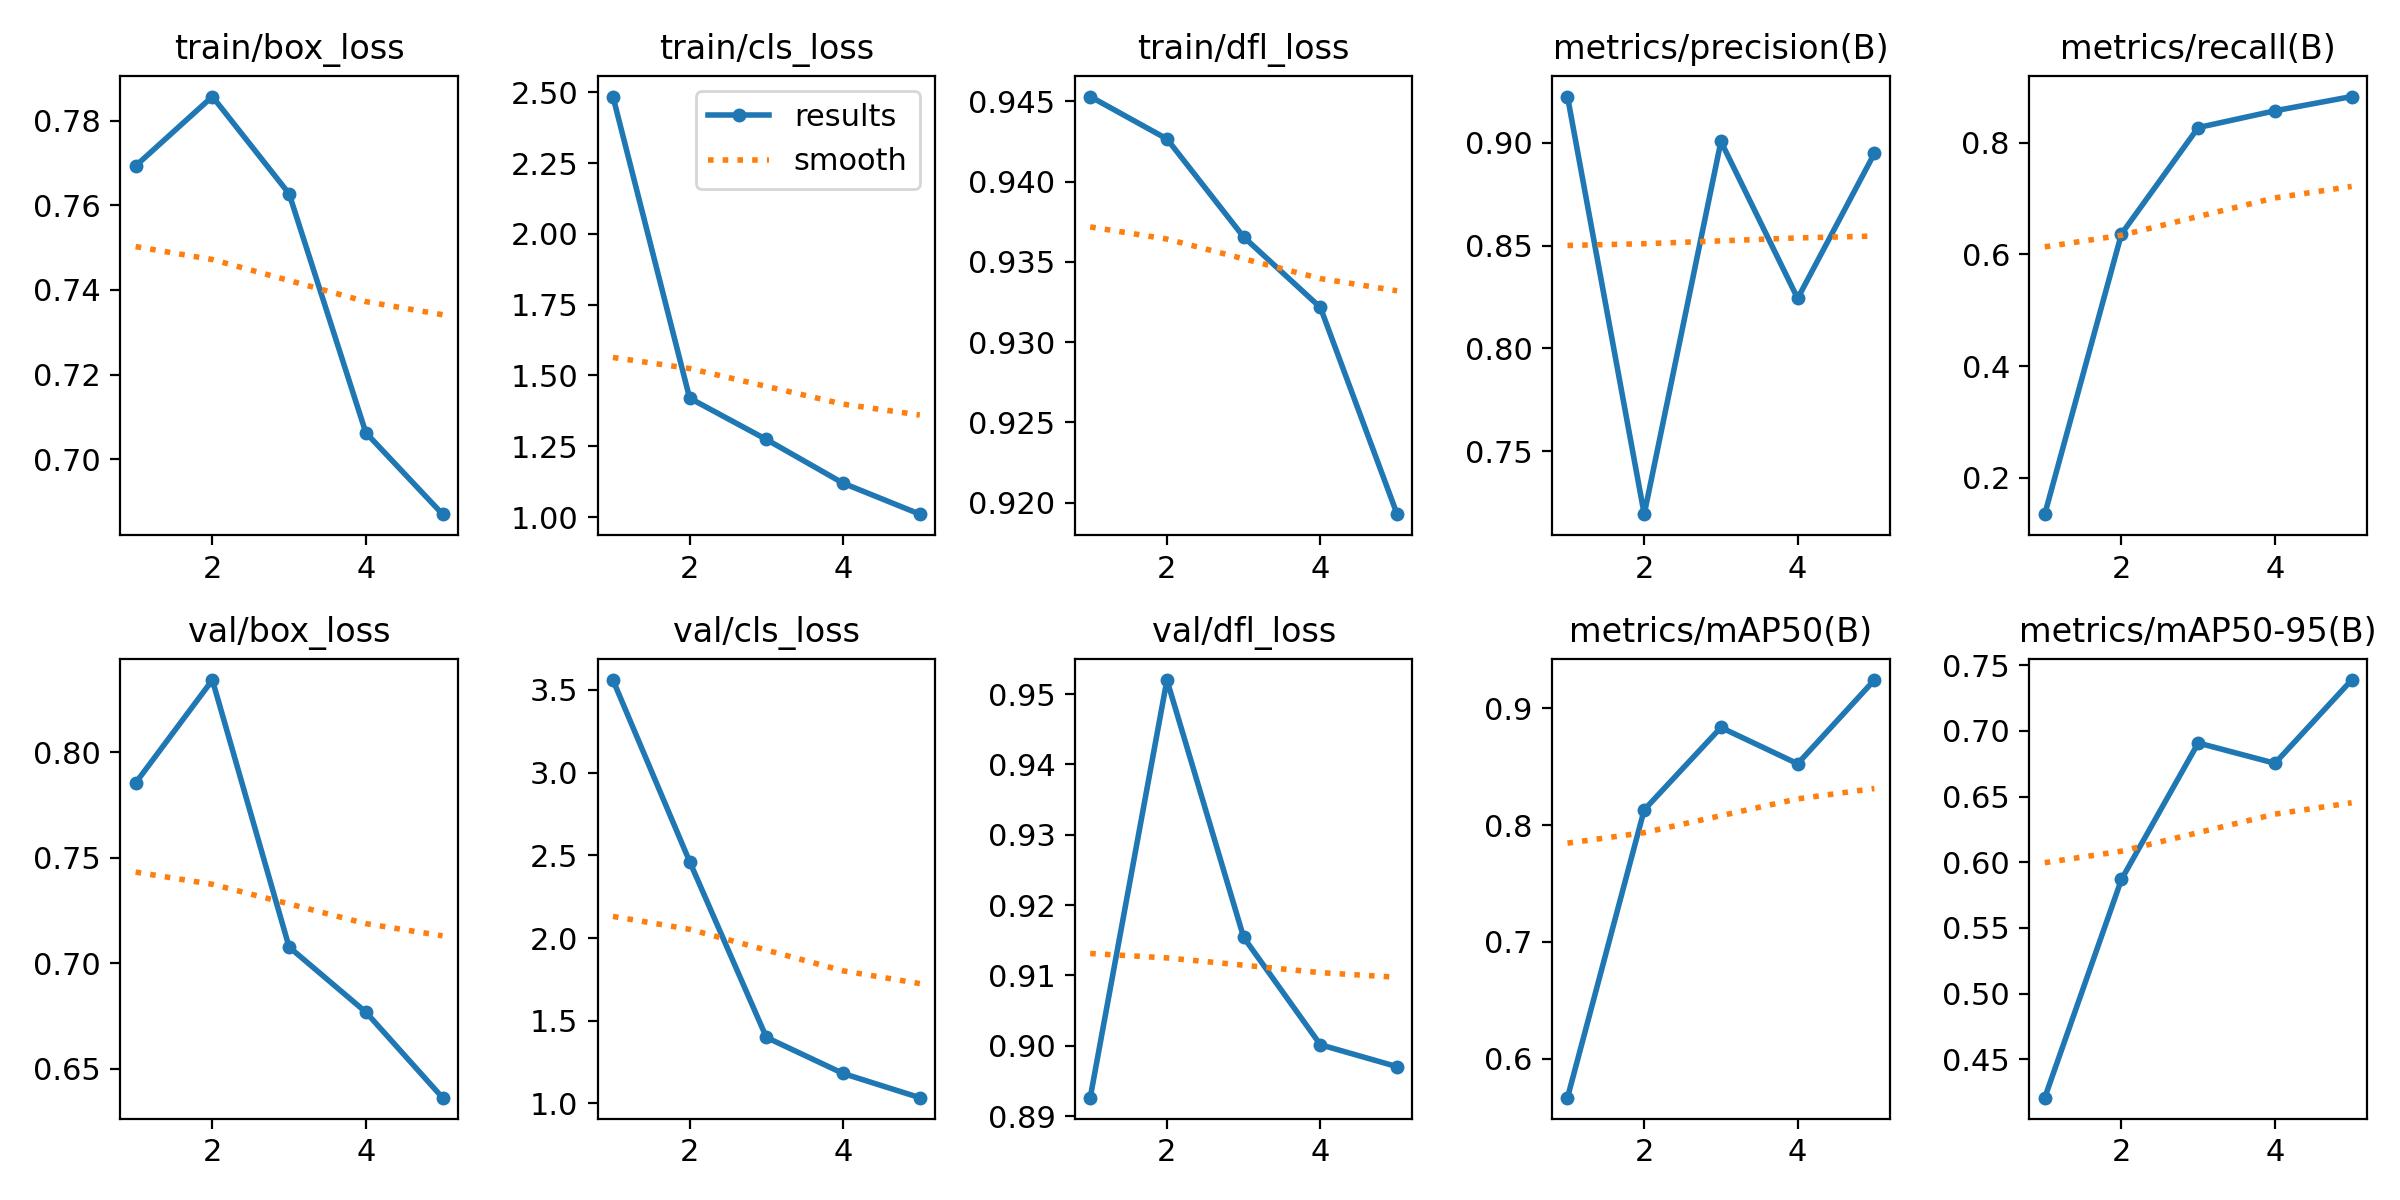

The file beside this chart, header and first rows:
epoch, train/box_loss, train/cls_loss, train/dfl_loss, metrics/precision(B), metrics/recall(B), metrics/mAP50(B), metrics/mAP50-95(B), val/box_loss, val/cls_loss, val/dfl_loss, lr/pg0, lr/pg1, lr/pg2
1, 0.7694, 2.485, 0.9453, 0.9224, 0.1351, 0.5665, 0.4207, 0.7855, 3.56, 0.8926, 0.0004072, 0.0004072, 0.0004072
2, 0.7858, 1.42, 0.9427, 0.7195, 0.6368, 0.8131, 0.587, 0.8343, 2.462, 0.952, 0.0006607, 0.0006607, 0.0006607
3, 0.7628, 1.274, 0.9365, 0.9006, 0.8271, 0.8837, 0.6908, 0.7077, 1.399, 0.9154, 0.0007493, 0.0007493, 0.0007493
4, 0.7063, 1.12, 0.9322, 0.8243, 0.8571, 0.8526, 0.6754, 0.6768, 1.181, 0.9001, 0.0005075, 0.0005075, 0.0005075
5, 0.687, 1.01, 0.9193, 0.8948, 0.8826, 0.9244, 0.7388, 0.6362, 1.034, 0.897, 0.0005075, 0.0005075, 0.0005075
